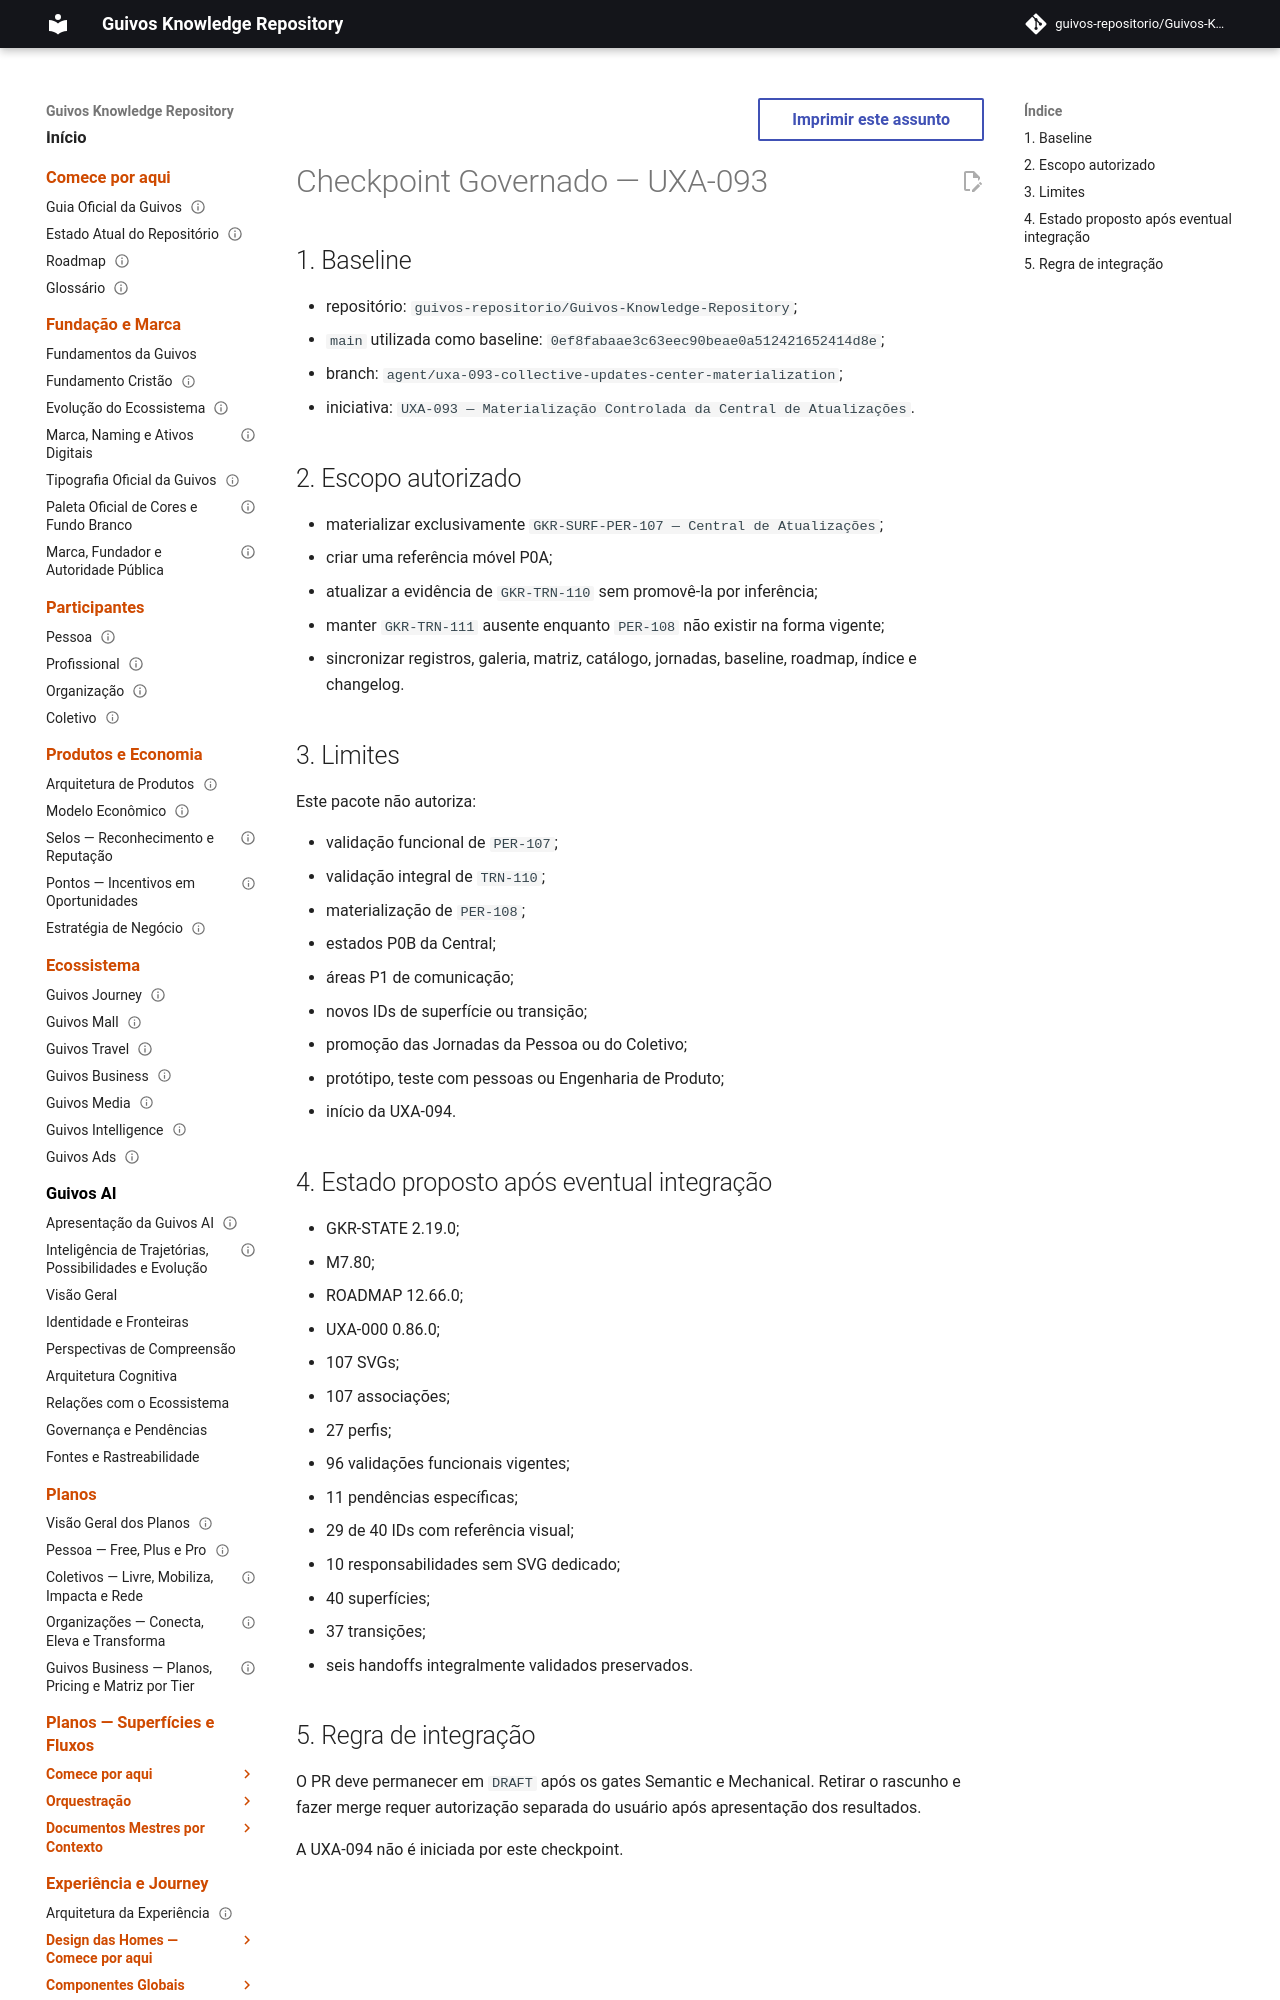

repository: guivos-repositorio/Guivos-Knowledge-Repository · page: project/uxa-093-pr-checkpoint/index.html · generator: mkdocs

---
id: GKR-UXA-093-PR-CHECKPOINT-001
title: Checkpoint Governado do PR — UXA-093
status: active
version: 0.1.0
owner: Repositório de Conhecimento da Guivos
last_updated: 2026-08-07
depends_on:
  - GKR-STATE-001
related:
  - ROADMAP-12.66.0
  - M7.80
normative: false
---

# Checkpoint Governado — UXA-093

## 1. Baseline

- repositório: `guivos-repositorio/Guivos-Knowledge-Repository`;
- `main` utilizada como baseline: `0ef8fabaae3c63eec90beae0a512421652414d8e`;
- branch: `agent/uxa-093-collective-updates-center-materialization`;
- iniciativa: `UXA-093 — Materialização Controlada da Central de Atualizações`.
